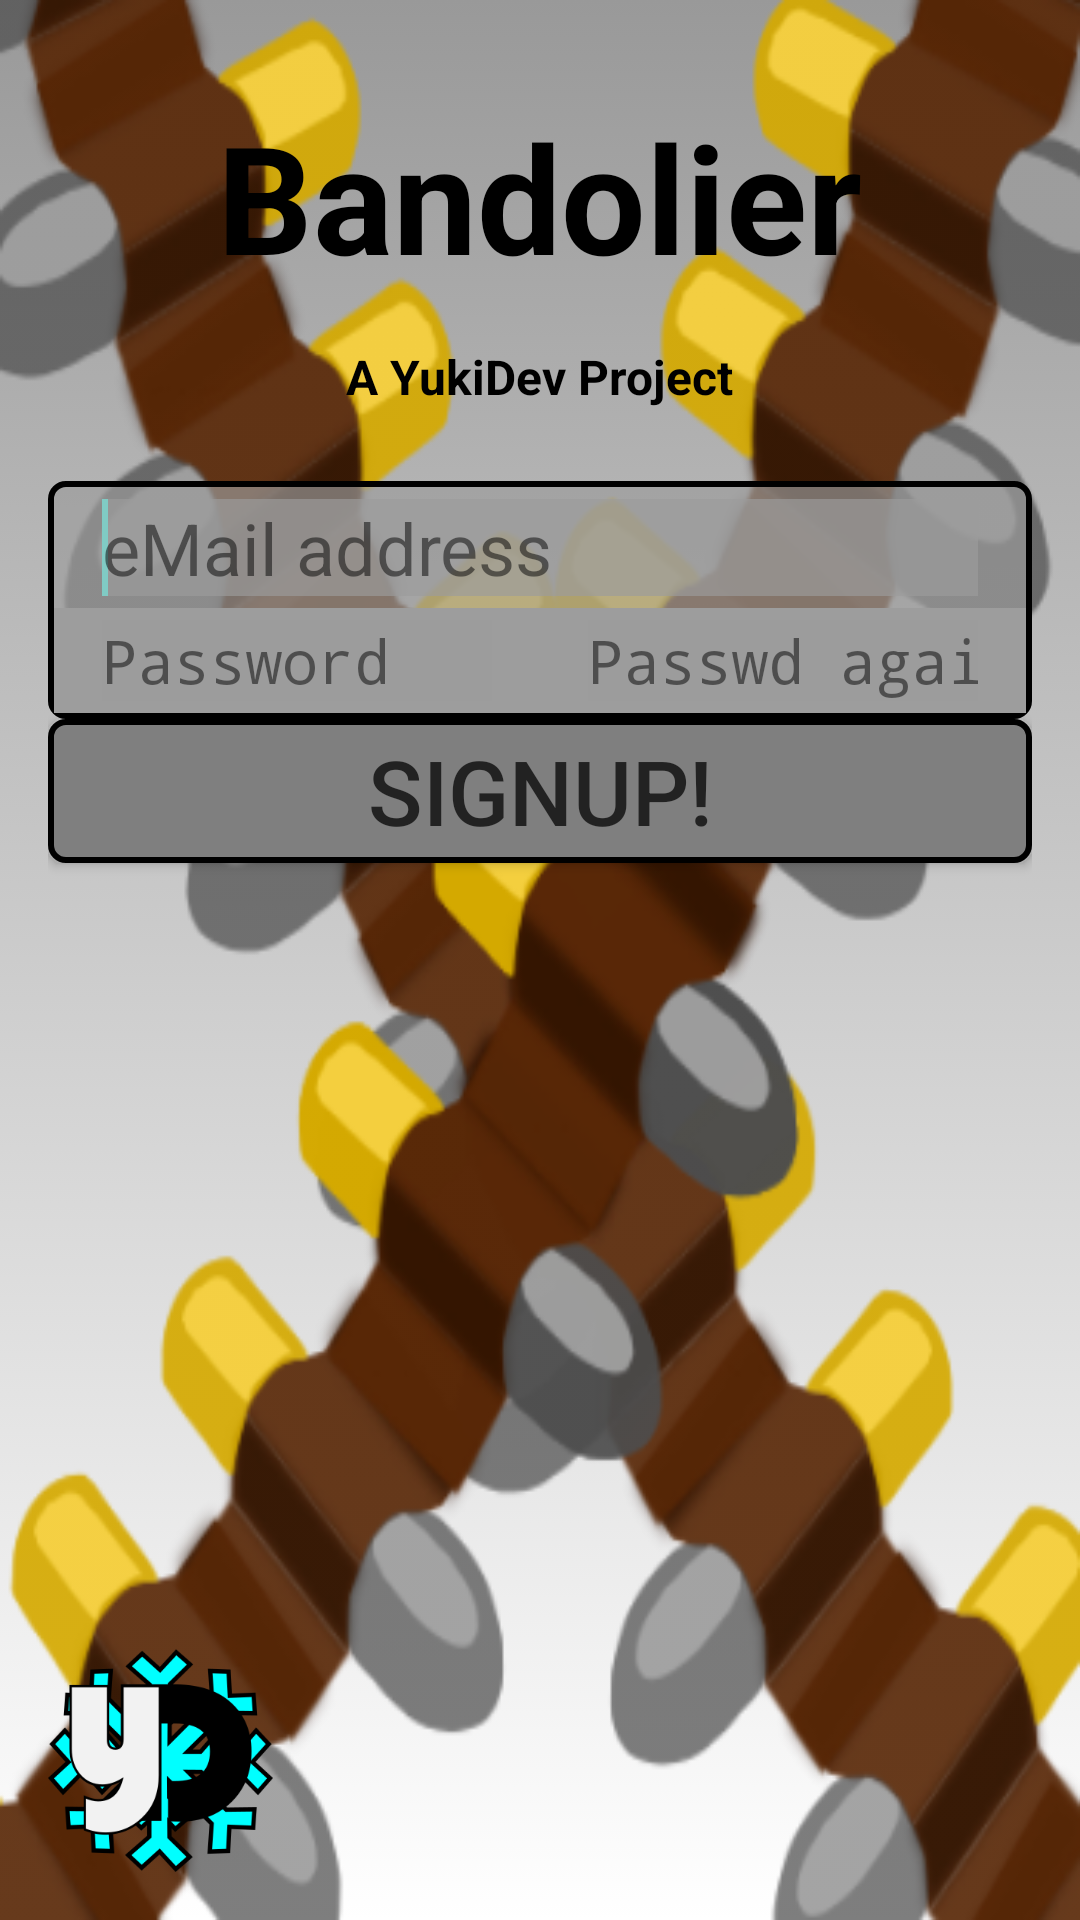

Write the Android layout XML for this screen, with the resource values it uses.
<!-- AndroidManifest.xml: activity theme NoActionBar -->
<!-- res/layout/activity_sign_up.xml -->
<ScrollView xmlns:android="http://schemas.android.com/apk/res/android"
            xmlns:tools="http://schemas.android.com/tools"
            android:layout_width="match_parent"
            android:layout_height="match_parent"
            android:background="@drawable/bg_gradient"
            android:fillViewport="true">

    <RelativeLayout xmlns:android="http://schemas.android.com/apk/res/android"
                    xmlns:tools="http://schemas.android.com/tools"
                    android:layout_width="match_parent"
                    android:layout_height="wrap_content"
                    android:paddingLeft="@dimen/activity_horizontal_margin"
                    android:paddingRight="@dimen/activity_horizontal_margin"
                    android:paddingTop="@dimen/activity_vertical_margin"
                    android:paddingBottom="@dimen/activity_vertical_margin"
                    android:background="@drawable/bandolier"
                    tools:context="com.yukidev.bandolier.ui.SignUpActivity">


        <TextView
            android:id="@+id/appTitle"
            style="@style/AppTitle"/>
        <TextView
            android:id="@+id/devTitle"
            style="@style/DevTitle"/>

        <LinearLayout
            android:id="@+id/linearLayout"
            style="@style/TextLinearLayout">


            <EditText
                android:inputType="textEmailAddress"
                android:id="@+id/emailField"
                android:hint="@string/email_hint_sign_up"
                style="@style/EditText"/>
            <requestFocus />
            <LinearLayout
                android:id="@+id/linearLayout2"
                style="@style/TextLinearLayout"
                android:background="@color/linear_background"
                android:orientation="horizontal">
                <EditText
                    android:id="@+id/passwordEditText"
                    android:inputType="textPassword"
                    android:hint="@string/password_hint"
                    android:textSize="20sp"
                    android:layout_weight="1"
                    style="@style/EditText"/>
                <EditText
                    android:id="@+id/passwordEditText2"
                    android:inputType="textPassword"
                    android:hint="@string/password_again_hint"
                    android:textSize="20sp"
                    android:layout_weight="1"
                    style="@style/EditText"/>
            </LinearLayout>
            <LinearLayout
                android:id="@+id/linearLayout3"
                style="@style/TextLinearLayout"
                android:background="@color/linear_background"
                android:orientation="horizontal">

            </LinearLayout>

        </LinearLayout>
        <Button
            android:text="@string/button_sign_up"
            android:id="@+id/signupButton"
            style="@style/ButtonStyle"/>

        <ProgressBar
            style="?android:attr/progressBarStyleLarge"
            android:layout_width="wrap_content"
            android:layout_height="wrap_content"
            android:id="@+id/signUpProgressBar"
            android:layout_centerVertical="true"
            android:layout_centerHorizontal="true"
            android:indeterminate="true"/>

        <ImageButton
            android:layout_width="75dp"
            android:layout_height="75dp"
            android:id="@+id/imageButton"
            android:scaleType="fitXY"
            android:background="@android:color/transparent"
            android:layout_alignParentBottom="true"
            android:layout_alignParentLeft="true"
            android:layout_alignParentStart="true"
            android:src="@drawable/yuki_dev"/>

    </RelativeLayout>

</ScrollView>
<!-- resources referenced by this layout -->
<resources>
  <color name="linear_background">#FF9D9D9D</color>
  <dimen name="activity_horizontal_margin">16dp</dimen>
  <dimen name="activity_vertical_margin">16dp</dimen>
  <!-- drawable bg_gradient (drawable) -->
  <?xml version="1.0" encoding="utf-8"?>
  <selector xmlns:android="http://schemas.android.com/apk/res/android">
  <item>
      <shape>
          <gradient
              android:angle="90"
              android:startColor="#FFFFFFFF"
              android:endColor="#FF999999"
              android:type="linear"/>
      </shape>
  </item>
  </selector>
  <string name="button_sign_up">Signup!</string>
  <string name="email_hint_sign_up">eMail address</string>
  <string name="password_again_hint">Passwd again</string>
  <string name="password_hint">Password</string>
  <string name="username_hint">E-Mail</string>
  <style name="AppTitle">
          <item name="android:layout_width">wrap_content</item>
          <item name="android:layout_height">wrap_content</item>
          <item name="android:layout_alignParentTop">true</item>
          <item name="android:layout_centerHorizontal">true</item>
          <item name="android:paddingTop">@dimen/activity_horizontal_margin</item>
          <item name="android:paddingBottom">16dp</item>
          <item name="android:textColor">#ff000000</item>
          <item name="android:textSize">50sp</item>
          <item name="android:textStyle">bold</item>
          <item name="android:text">@string/app_title</item>
      </style>
  <style name="ButtonStyle">
          <item name="android:layout_width">match_parent</item>
          <item name="android:layout_height">wrap_content</item>
          <item name="android:layout_below">@+id/linearLayout</item>
          <item name="android:textSize">30sp</item>
          <item name="android:textColor">#bb000000</item>
          <item name="android:background">@drawable/rounded_button</item>
      </style>
  <style name="DevTitle">
          <item name="android:layout_width">wrap_content</item>
          <item name="android:layout_height">wrap_content</item>
          <item name="android:textColor">#ff000000</item>
          <item name="android:textStyle">bold</item>
          <item name="android:textSize">16sp</item>
          <item name="android:layout_below">@id/appTitle</item>
          <item name="android:text">@string/dev_title</item>
          <item name="android:layout_centerHorizontal">true</item>
          <item name="android:paddingBottom">24dp</item>
      </style>
  <style name="TextLinearLayout">
          <item name="android:layout_width">match_parent</item>
          <item name="android:layout_height">wrap_content</item>
          <item name="android:background">@drawable/linear_style</item>
          <item name="android:layout_below">@id/devTitle</item>
          <item name="android:orientation">vertical</item>
      </style>
  <style name="NoActionBar" parent="Theme.AppCompat.NoActionBar" />
  <string name="app_title">Bandolier</string>
  <string name="dev_title">A YukiDev Project</string>
  <!-- drawable linear_style (drawable) -->
  <?xml version="1.0" encoding="utf-8"?>
  <shape xmlns:android="http://schemas.android.com/apk/res/android">
  
      <solid android:color="#AA9D9D9D"/>
      <stroke android:width="2dp" android:color="#FF000000" />
      <corners android:radius="5dp" />
      <padding android:bottom="2dp" android:left="2dp" android:right="2dp" android:top="2dp" />
  </shape>
  <color name="button">#FF7F7F7F</color>
  <color name="pressed_button">#FF555555</color>
</resources>
